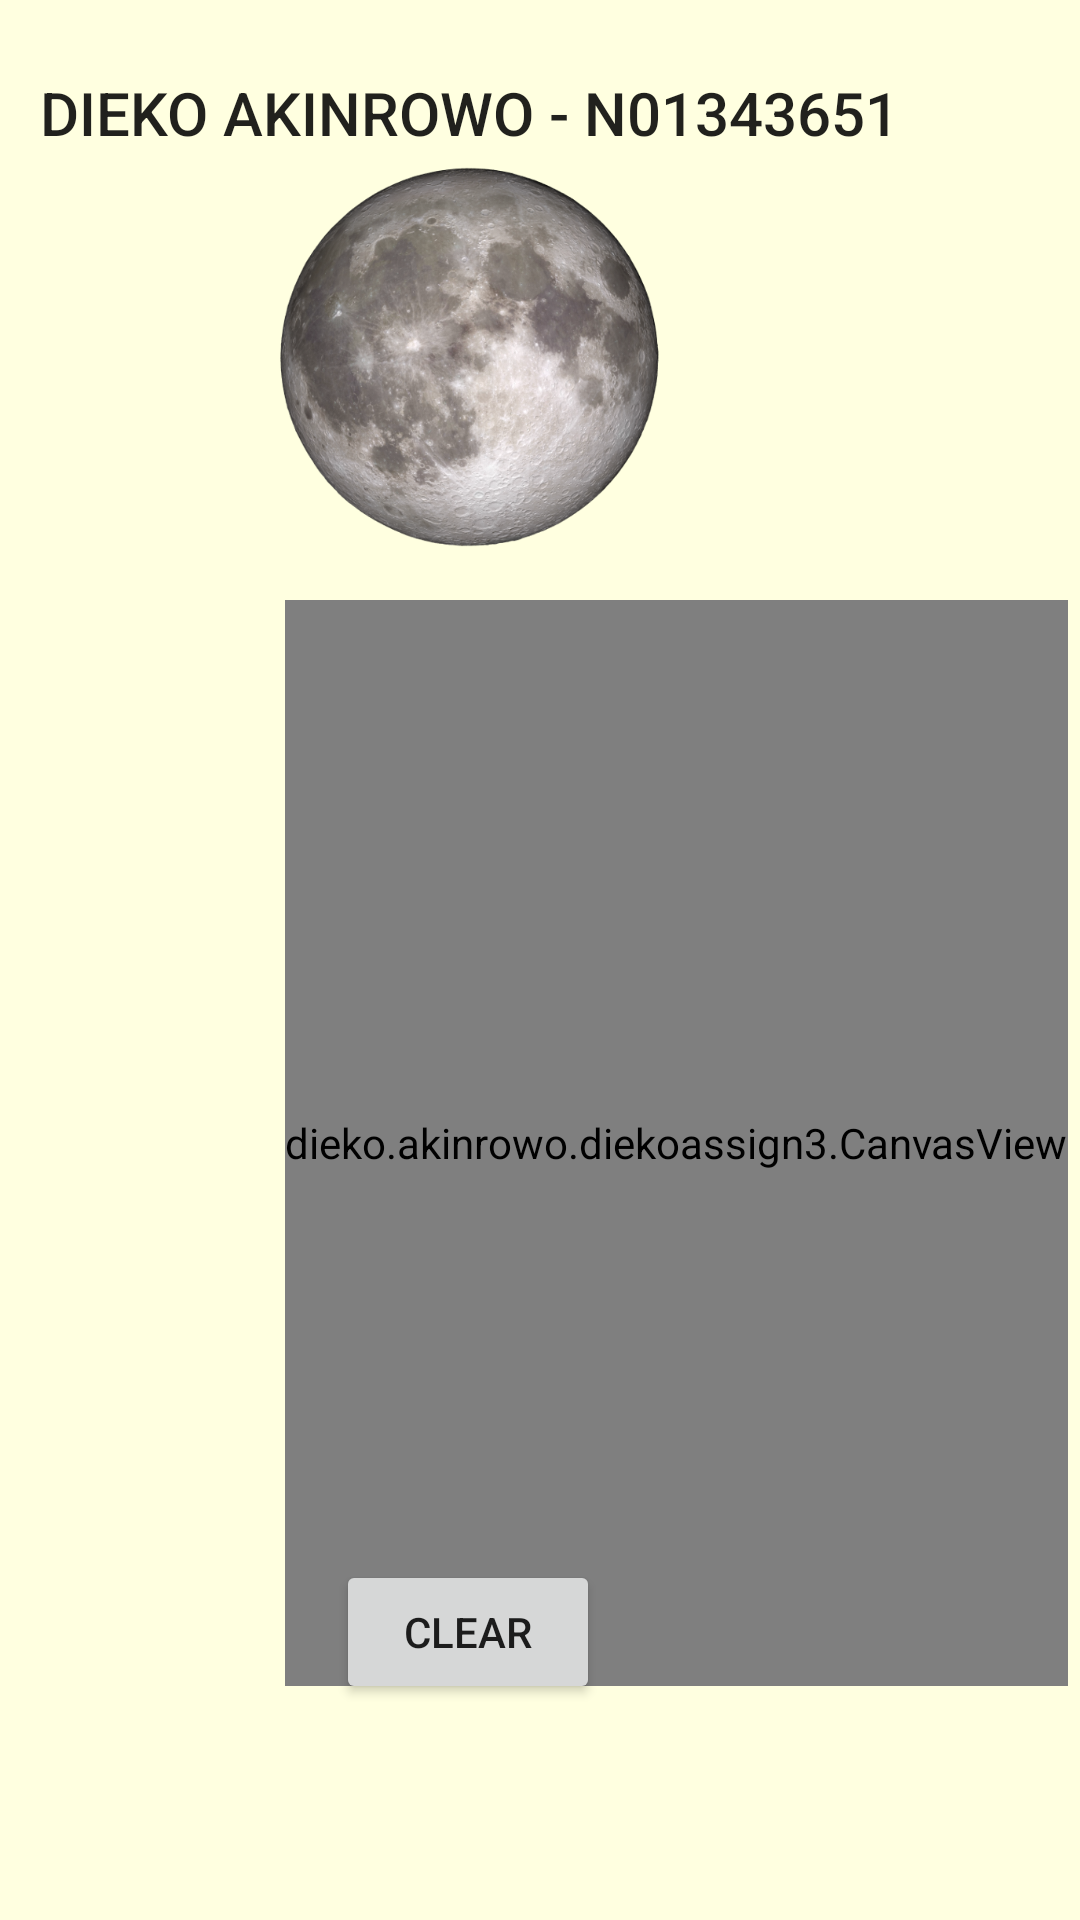

The Android layout XML behind this screen, and the referenced resources:
<!-- AndroidManifest.xml: application theme Theme.DiekoAssign3 -->
<!-- res/layout/diekofragment.xml -->
<?xml version="1.0" encoding="utf-8"?>
<androidx.constraintlayout.widget.ConstraintLayout xmlns:app="http://schemas.android.com/apk/res-auto"
    android:layout_width="match_parent"
    android:layout_height="match_parent"
    android:orientation="vertical"
    xmlns:android="http://schemas.android.com/apk/res/android"
    android:background="@color/light_yellow">


    <ImageView
        android:id="@+id/imageView"
        android:layout_width="159dp"
        android:layout_height="134dp"
        android:layout_marginTop="52dp"
        android:layout_marginEnd="124dp"
        android:src="@drawable/moon"
        app:layout_constraintEnd_toEndOf="parent"
        app:layout_constraintTop_toTopOf="parent" />

    <TextView
        android:id="@+id/textView"
        style="@style/TextAppearance.AppCompat.Light.SearchResult.Title"
        android:layout_width="wrap_content"
        android:layout_height="wrap_content"
        android:layout_marginTop="24dp"
        android:layout_marginEnd="60dp"
        android:text="@string/dieko_akinrowo_n01343651"
        app:layout_constraintEnd_toEndOf="parent"
        app:layout_constraintTop_toTopOf="parent" />


    <dieko.akinrowo.diekoassign3.CanvasView
        android:id="@+id/canvas"
        android:layout_width="wrap_content"
        android:layout_height="362dp"
        android:layout_marginTop="200dp"
        android:layout_marginEnd="4dp"
        android:background="@color/light_yellow"
        app:layout_constraintEnd_toEndOf="parent"
        app:layout_constraintTop_toTopOf="parent" />

    <Button
        android:id="@+id/clear_button"
        android:layout_width="wrap_content"
        android:layout_height="wrap_content"
        android:layout_marginEnd="160dp"
        android:layout_marginBottom="72dp"
        android:text="@string/clear"
        app:layout_constraintBottom_toBottomOf="parent"
        app:layout_constraintEnd_toEndOf="parent" />
</androidx.constraintlayout.widget.ConstraintLayout>
<!-- resources referenced by this layout -->
<resources>
  <color name="light_yellow">#FFFFE0</color>
  <!-- drawable moon: jpg bitmap (drawable, 331774 bytes) -->
  <string name="clear">Clear</string>
  <string name="dieko_akinrowo_n01343651">DIEKO AKINROWO - N01343651</string>
  <style name="Theme.DiekoAssign3" parent="Theme.MaterialComponents.DayNight.DarkActionBar">
          
          <item name="colorPrimary">@color/purple_500</item>
          <item name="colorPrimaryVariant">@color/purple_700</item>
          <item name="colorOnPrimary">@color/White</item>
          
          <item name="colorSecondary">@color/teal_200</item>
          <item name="colorSecondaryVariant">@color/teal_700</item>
          <item name="colorOnSecondary">@color/black</item>
          
          <item name="android:statusBarColor" tools:targetApi="l">?attr/colorPrimaryVariant</item>
          
      </style>
  <color name="purple_500">#9C27B0</color>
  <color name="purple_700">#7B1FA2</color>
  <color name="White">#FFFFFF</color>
  <color name="teal_200">#008080</color>
  <color name="teal_700">#00796B</color>
  <color name="black">#000000</color>
</resources>
